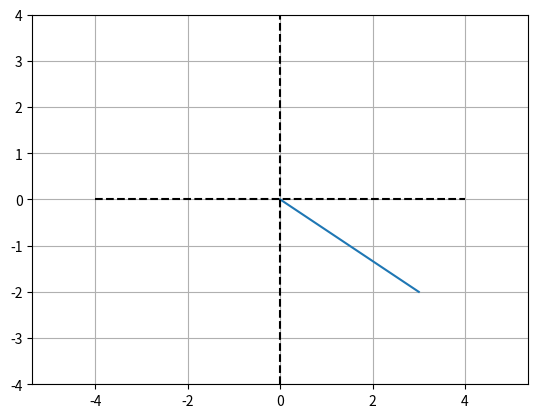

Here is the Python script that generated this plot:
# Algebraic and Geometric Interpretations of Vectors

import numpy as np
import matplotlib.pyplot as plt

# 2-dimensional vector
v2 = [3, -2]

# 3-dimensional vector
v3 = [4, -3, 2]

# The vectors above are row vectors. By transposing, you get column vectors
v3_transposed = np.transpose(v3)


# Plotting 2D vector (starting from the origin)
def plot_2D(vector, start=[0, 0]):
    if start[0] == 0 and start[1] == 0:
        plt.plot([0, v2[0]], [0, v2[1]])
        plt.axis("equal")
        plt.plot([-4, 4], [0, 0], "k--")
        plt.plot([0, 0], [-4, 4], "k--")
        plt.grid()
        plt.axis((-4, 4, -4, 4))
        plt.show()
    else:
        plt.plot([start[0], v2[0]], [start[1], v2[1]])
        plt.axis("equal")
        plt.plot([-4, 4], [0, 0], "k--")
        plt.plot([0, 0], [-4, 4], "k--")
        plt.grid()
        plt.axis((-4, 4, -4, 4))
        plt.show()

if __name__ == '__main__':
    vector = [3, -2]
    plot_2D(vector)
